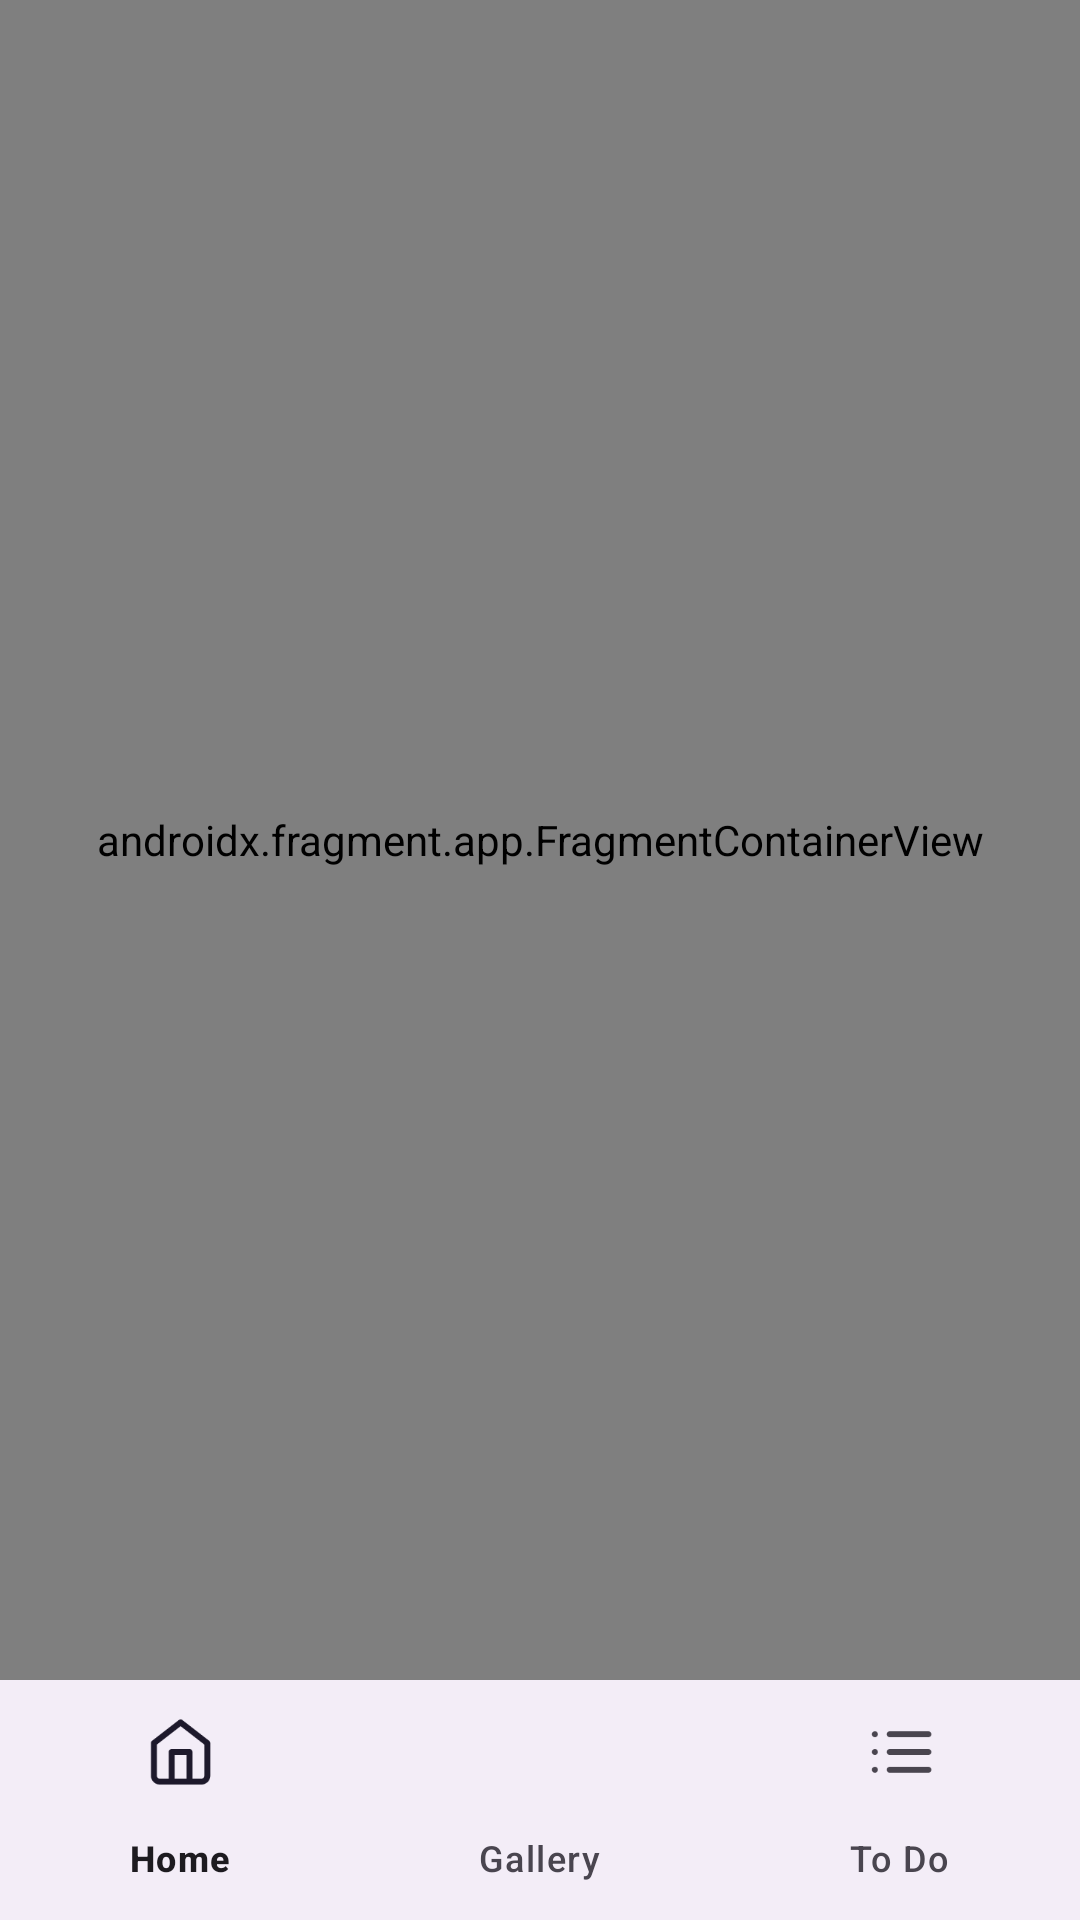

The Android layout XML behind this screen, and the referenced resources:
<!-- AndroidManifest.xml: application theme Theme.PracticeTaskMVVM -->
<!-- res/layout/activity_main.xml -->
<?xml version="1.0" encoding="utf-8"?>
<androidx.constraintlayout.widget.ConstraintLayout xmlns:android="http://schemas.android.com/apk/res/android"
    xmlns:app="http://schemas.android.com/apk/res-auto"
    xmlns:tools="http://schemas.android.com/tools"
    android:layout_width="match_parent"
    android:layout_height="match_parent"
    tools:context=".MainActivity">

    <FrameLayout
        android:id="@+id/flFragment"
        android:layout_width="match_parent"
        android:layout_height="0dp"
        app:layout_constraintBottom_toTopOf="@+id/bottomNavigationView"
        app:layout_constraintEnd_toEndOf="parent"
        app:layout_constraintHorizontal_bias="0.5"
        app:layout_constraintStart_toStartOf="parent"
        app:layout_constraintTop_toTopOf="parent">

        <androidx.fragment.app.FragmentContainerView
            android:id="@+id/navHostFragment"
            android:name="androidx.navigation.fragment.NavHostFragment"
            android:layout_width="match_parent"
            android:layout_height="match_parent"
            app:defaultNavHost="true"
            app:navGraph="@navigation/task_navigation" />

    </FrameLayout>

    <com.google.android.material.bottomnavigation.BottomNavigationView
        android:id="@+id/bottomNavigationView"
        android:layout_width="match_parent"
        android:layout_height="80dp"
        app:menu="@menu/bottom_navigation_menu"
        app:layout_constraintBottom_toBottomOf="parent"
        app:layout_constraintEnd_toEndOf="parent"
        app:layout_constraintStart_toStartOf="parent"
        android:layout_gravity="bottom"
        app:labelVisibilityMode="labeled"/>

</androidx.constraintlayout.widget.ConstraintLayout>
<!-- resources referenced by this layout -->
<resources>
  <style name="Theme.PracticeTaskMVVM" parent="Base.Theme.PracticeTaskMVVM" />
  <style name="Base.Theme.PracticeTaskMVVM" parent="Theme.Material3.DayNight.NoActionBar">
          
          
      </style>
</resources>
